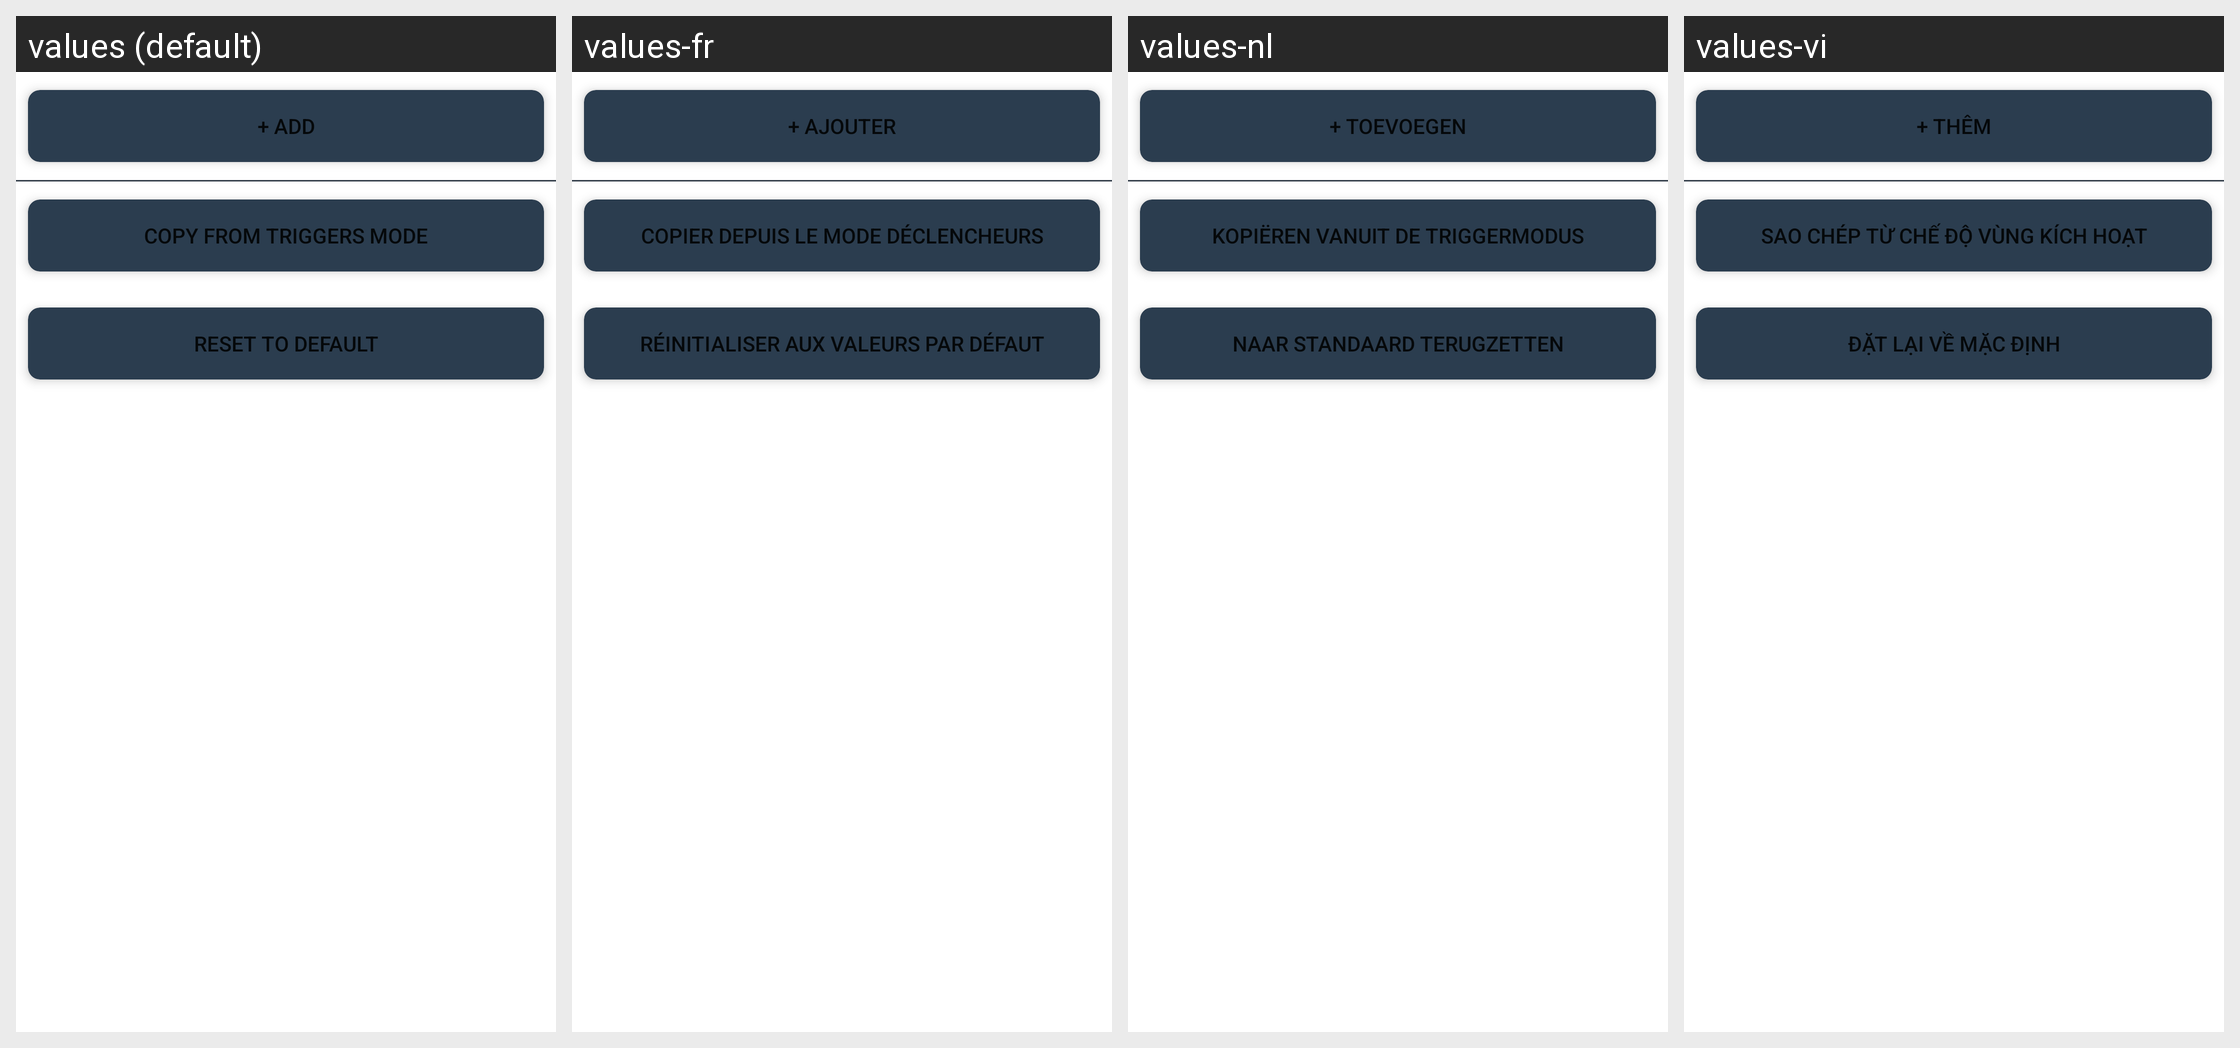

Strings drawn on this Android screen and how each of the app's shown locales translates them:
Android screen res/layout/trigger_mode_advanced_triggers_layout.xml rendered under 4 locales, left to right: values (default), values-fr, values-nl, values-vi. Device: Nexus 5 (rendered at 1080×1920; each locale shown at half size, 540×960, under a caption strip naming it); theme AppTheme.
Other locales in the repository, not shown: values-af, values-am, values-ar, values-as, values-az, values-be, values-bg, values-bn, values-bs, values-ca, values-cs, values-da, values-de, values-el, values-en-rGB, values-en-rIN, values-en-rXC, values-es, values-es-rGT, values-es-rUS, values-et, values-eu, values-fa, values-fi, values-fr-rCA, values-gl, values-gu, values-hi, values-hr, values-hu, values-hy, values-in, values-is, values-it, values-iw, values-ja, values-ka, values-kk, values-km, values-kn, values-ko, values-ku, values-ky, values-lo, values-lt, values-lv, values-mk, values-ml, values-mn, values-mr, values-ms, values-my, values-nb, values-nb-rNO, values-ne, values-no, values-or, values-pa, values-pl, values-pt, values-pt-rBR, values-pt-rPT, values-ro, values-ru, values-ru-rRU, values-si, values-sk, values-sl, values-sq, values-sr, values-sv, values-sw, values-ta, values-te, values-th, values-tl, values-tr, values-uk, values-ur, values-uz, values-vi-rVN, values-zh, values-zh-rCN, values-zh-rHK, values-zh-rTW, values-zu.
Strings drawn on this screen, with the default value and each locale's value (text and hints the layout hard-codes, and strings that could not be matched under every locale, appear in the picture but are not listed):

advanced_triggers_add_new
  values: + Add
  values-fr: + Ajouter
  values-nl: + Toevoegen
  values-vi: + Thêm

advanced_triggers_copy_from_simple
  values: Copy from Triggers mode
  values-fr: Copier depuis le mode Déclencheurs
  values-nl: Kopiëren vanuit de Triggermodus
  values-vi: Sao chép từ chế độ Vùng kích hoạt

advanced_triggers_reset
  values: Reset to default
  values-fr: Réinitialiser aux valeurs par défaut
  values-nl: Naar standaard terugzetten
  values-vi: Đặt lại về mặc định
